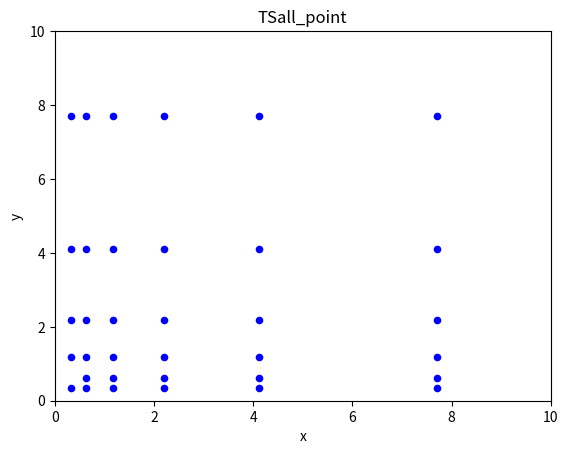

Generate this figure with matplotlib:
# import AloUtils
# x = [1.7577346764832535, 1.596256585931725]
# x1 = [1.75780142,1.59686818]
# # x2 =  [2.1634,1.75564868]
# # x3 =  [ 4.14126349,2.4770114 ]
# # x4 = [-0.4996950653830565,-4.0125970848022625]
# # x5 = [-2.184984351133831,1.687053938819075]
# s2 = 0.000001
# # y = [2.2145448 ,1.62638307]
# #
# def panduanbestPop(bestPop,bestS,currentpop,currents,globalbestScore):
#     x = currents - globalbestScore
#     if abs(currents[0] - globalbestScore) <= 0.001:
#         counts = 0
#         for i in range(len(bestPop)):
#             if abs(currentpop[0][0] - bestPop[i][0]) <= 0.1 and abs(currentpop[0][1] - bestPop[i][1]) <= 0.1:
#                 counts += 1
#         if counts == 0:
#             bestPop = np.concatenate((bestPop, currentpop), axis=0)
#             bestS = np.concatenate((bestS, currents), axis=0)
#     return bestPop,bestS
# #
#
#
#
# import numpy as np
#
# # currentpop = np.array([-1.5610785808451173, 4.3996478856139305])
# # currents = np.array([-0.00051046])
# # bestPop = np.array([[1.757884053719756, 1.5956512405214252],[4.141315516375192, 2.4770557261123836],[-1.60028414,4.33995307]])
# # bestS = AloUtils.cec2013main(bestPop,13)
# # globalbestScore = bestS[1]
# # # a = [-1.56154545 ,4.40001957]
# # m = panduanbestPop(bestPop,bestS,currentpop,currents,globalbestScore)
# # print(m)
# from AloUtils import *
# x = [-2.19094947,1.67591216]
# DF = 0.1
# CR = 0.9
# func_num = 13
# y = [-2.184984351133831,1.687053938819075]
# TS = []
# top = 0.1
# param_num = 2
#
# selectBound = np.array([[-0.49975845,-3.99897909,0.17374624 ,-0.6721891  ,-3.9776384 ]])
# population_size = 200
# bestTopPopulation = np.empty([int(population_size * top), param_num], dtype=float)
# for i in range(len(bestTopPopulation)):
#     bestTopPopulation[i][0] = np.random.uniform(np.random.uniform(selectBound[0][0] - selectBound[0][2],selectBound[0][0] + selectBound[0][2]))
#     bestTopPopulation[i][1] = np.random.uniform(np.random.uniform(selectBound[0][1] - selectBound[0][2],selectBound[0][1] + selectBound[0][2]))
# pop,sco = selectBoundInit(selectBound[0][0],selectBound[0][1],selectBound[0][2],population_size,func_num)
# # pop[0][0] = ParametersPeak[cluster][0]
# # pop[0][1] = ParametersPeak[cluster][1]
# # sco[0] = ParametersPeak[cluster][7]
# cluster_iter = 5000
# for it in range(cluster_iter):
#     mutated_population = searchDmutate(pop,DF,bestTopPopulation)
#     crossed_population = searchcross(mutated_population,pop,CR)
#     selectpop,selectsco = searchselect(crossed_population,pop,sco,func_num,TS,selectBound[0][0],selectBound[0][1],selectBound[0][2])
#     pop = np.copy(selectpop)
#     sco = np.copy(selectsco)
#     index = desort(selectsco)
#     for i in range(len(bestTopPopulation)):
#         bestTopPopulation[i][0] = selectpop[int(index[i])][0]
#         bestTopPopulation[i][1] = selectpop[int(index[i])][1]
#
#     current_poplist = [selectpop[int(index[0])][0],selectpop[int(index[0])][1]]
#     current_slist = selectsco[int(index[0])]
#     print(current_slist)
# # print(str(selectBound[0]) +',迭代次数:'+str(it)+'最优解:'+str(current_poplist)+':'+ str(current_slist))
import numpy as np
x = np.array([[0.62422843,0.62422843],[0.33301844 ,0.33301844],
 [7.70627726 ,7.70627726],
 [4.11120715 ,7.70627726],
 [7.70627726, 2.19328005],
 [4.11120714 ,4.11120715],
 [7.70627726 ,1.17008879],
 [2.19328005 ,4.11120715],
 [0.62422843 ,4.11120714],
 [4.11120714 ,2.19328005],
 [2.19328005 ,1.17008879],
 [1.17008879, 7.70627726],
 [7.70627724 ,0.62422843],
 [2.19328005, 2.19328005],
 [4.11120714 ,0.62422843],
 [1.17008879 ,4.11120714],
 [0.62422843, 7.70627726],
 [0.33301844 ,7.70627726],
 [0.62422843, 2.19328005],
 [1.17008879, 0.62422843],
 [0.62422843 ,0.33301844],
 [0.33301844 ,1.17008879],
 [1.17008879, 0.33301844],
 [0.33301844, 2.19328005],
 [2.19328005 ,0.62422843],
 [0.62422843, 1.17008879],
 [2.19328005 ,0.33301844],
 [0.33301844 ,4.11120714],
 [7.70627725, 0.33301844],
 [4.11120714 ,0.33301844],
 [1.17008879 ,2.19328005],
 [1.17008879, 1.17008879],
 [7.70627727 ,4.11120715],
 [4.11166574, 1.17012561],
 [2.19402567,7.69650408]])
import matplotlib.pyplot as plt
pop1 = []
pop2 = []
for i in range(len(x)):
    pop1.append(x[i][0])
    pop2.append(x[i][1])
plt.scatter(pop1, pop2, c='b', s=20)
plt.xlim(0, 10)
plt.ylim(0, 10)
plt.title("TSall_point")
plt.xlabel("x")
plt.ylabel("y")
plt.show()